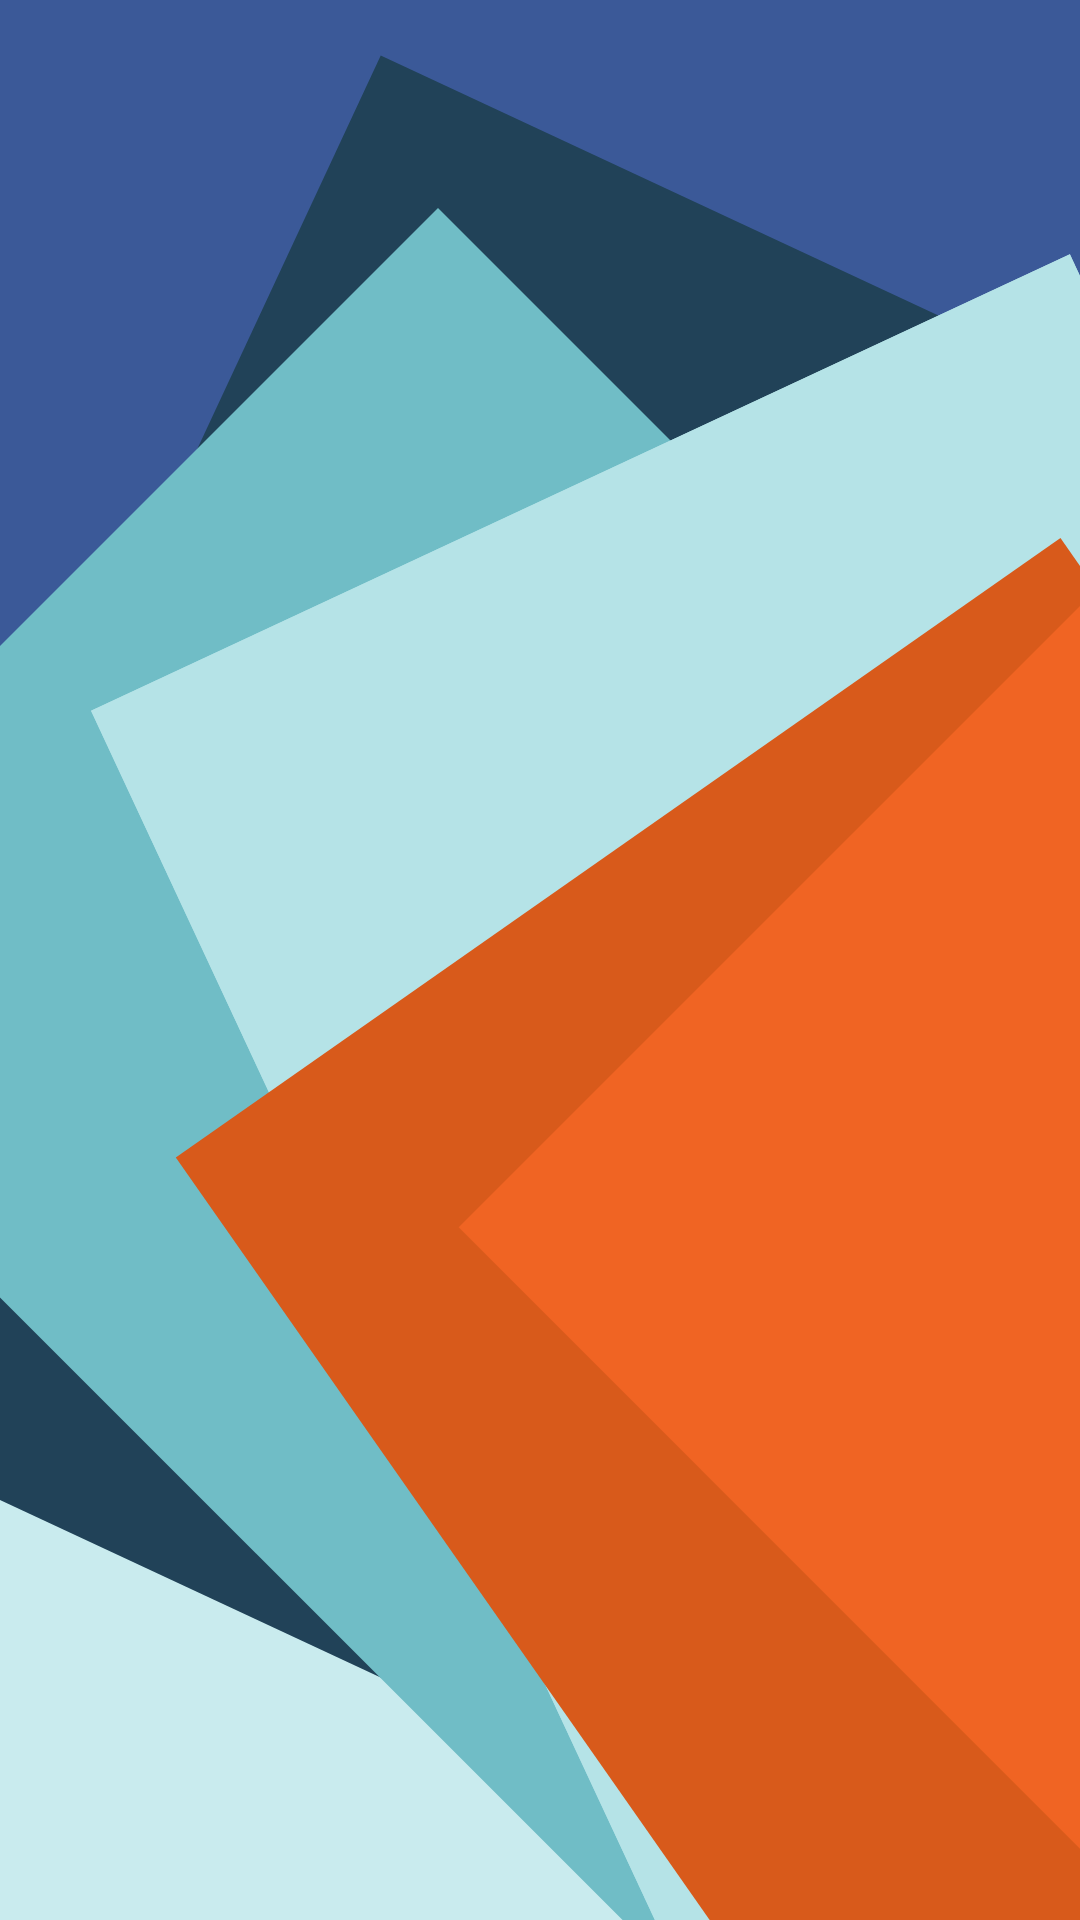

Write the Android layout XML for this screen, with the resource values it uses.
<!-- AndroidManifest.xml: activity theme Theme.Quiz -->
<!-- res/layout/activity_splash.xml -->
<?xml version="1.0" encoding="utf-8"?>
<layout xmlns:android="http://schemas.android.com/apk/res/android"
    xmlns:app="http://schemas.android.com/apk/res-auto"
    xmlns:tools="http://schemas.android.com/tools">
    <data>
        <variable
            name="viewModel"
            type="com.jiujiu.question.ui.splash.SplashActivityViewModel" />
    </data>

    <RelativeLayout
        android:layout_width="match_parent"
        android:layout_height="match_parent"
        tools:context="com.jiujiu.question.ui.splash.SplashActivity">

        <ImageView
            android:id="@+id/imageView"
            android:layout_width="match_parent"
            android:layout_height="match_parent"
            android:layout_centerInParent="true"
            app:srcCompat="@drawable/bg_design" />
    </RelativeLayout>
</layout>
<!-- resources referenced by this layout -->
<resources>
  <!-- drawable bg_design: vector/xml drawable (drawable-v24, 2640 chars, omitted) -->
  <style name="Theme.Quiz" parent="Theme.MaterialComponents.Light.NoActionBar">
          
          <item name="colorPrimary">@color/colorPrimary</item>
          <item name="colorPrimaryDark">@color/colorPrimaryDark</item>
          <item name="colorAccent">@color/colorAccent</item>
          <item name="colorControlActivated">@color/colorControlActivated</item>
          <item name="android:textColorPrimary">@color/primaryTextColor</item>
          <item name="android:fontFamily">@string/default_font</item>
          <item name="android:windowContentTransitions">true</item>
          <item name="android:windowAllowEnterTransitionOverlap">true</item>
          <item name="android:windowAllowReturnTransitionOverlap">true</item>
  
          
          
      </style>
  <color name="colorPrimary">#40c4ff</color>
  <color name="colorPrimaryDark">#0094cc</color>
  <color name="colorAccent">#78DC96</color>
  <color name="colorControlActivated">#70BDC6</color>
  <color name="primaryTextColor">#f10b0202</color>
  <string name="default_font" translatable="false">sans-serif-light</string>
</resources>
